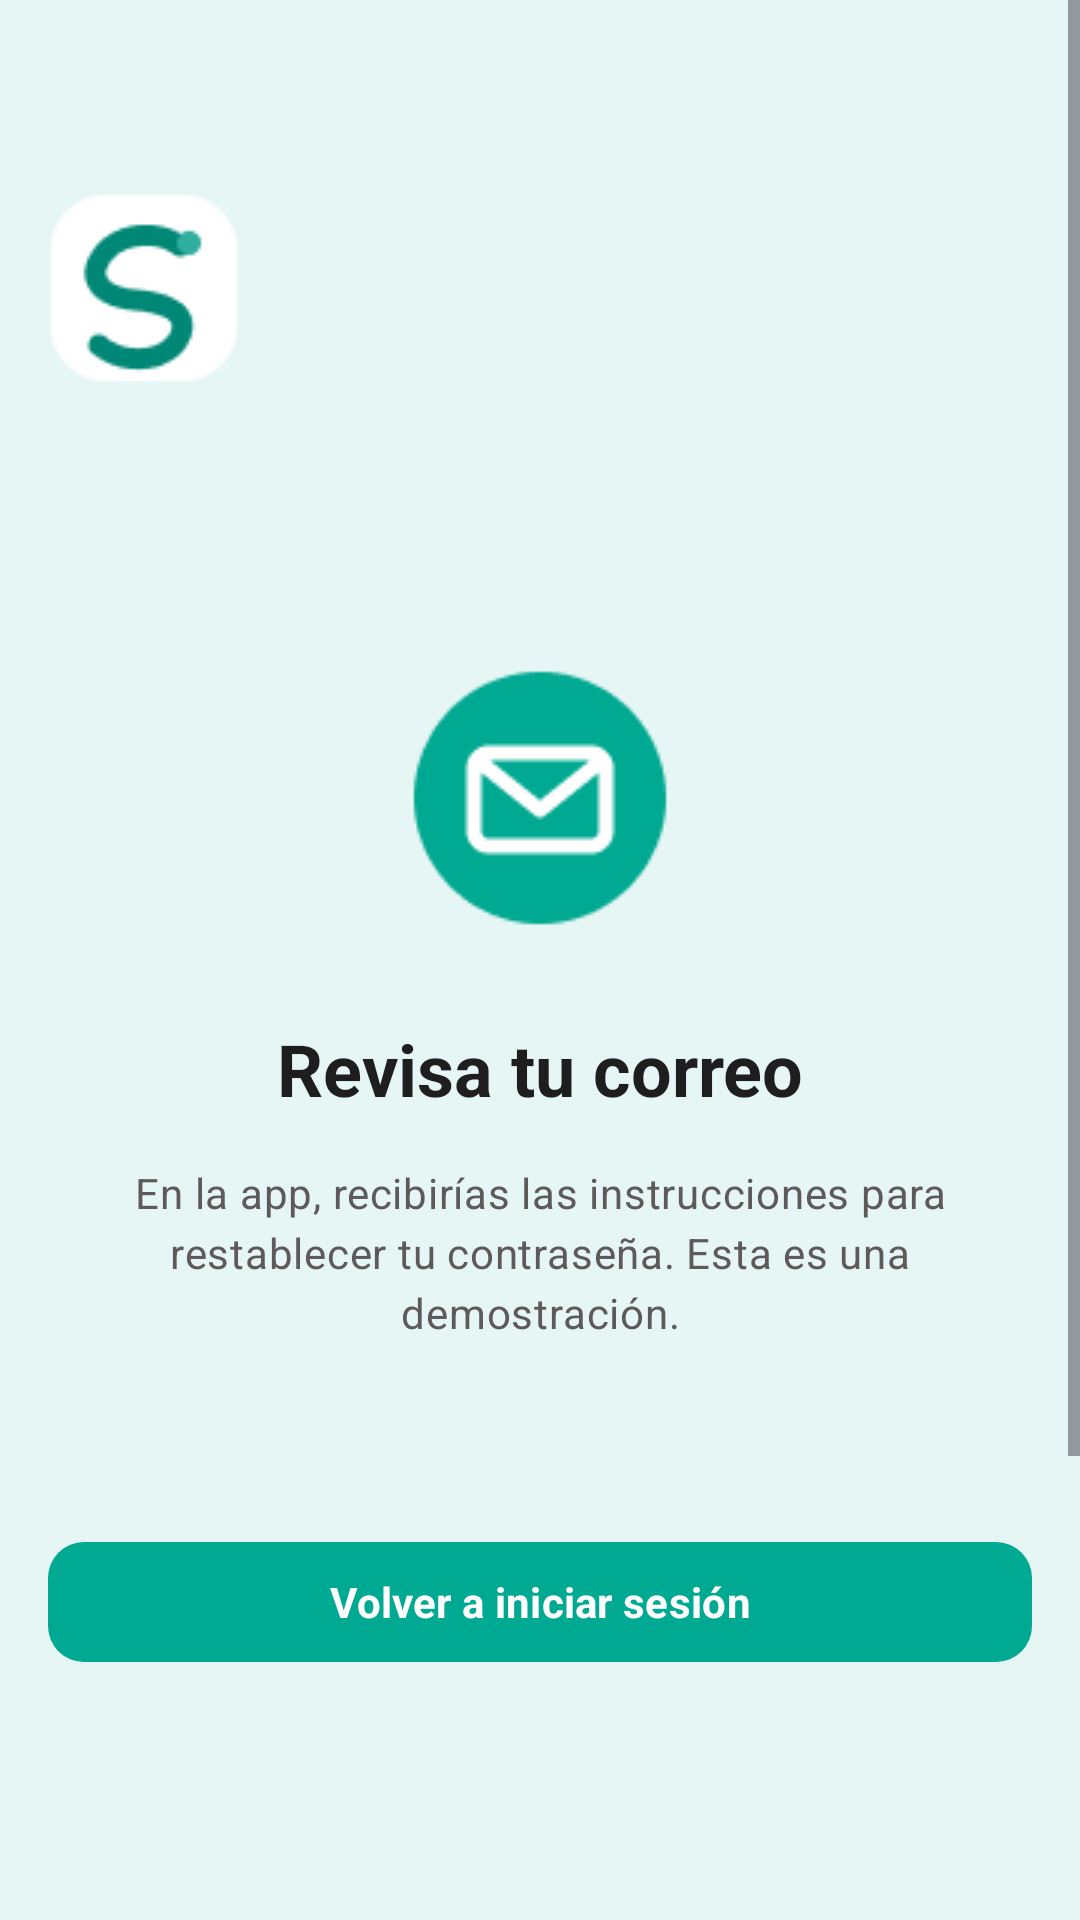

The Android layout XML behind this screen, and the referenced resources:
<!-- AndroidManifest.xml: application theme Theme.SPORTSGD -->
<!-- res/layout/fragment_check_email.xml -->
<?xml version="1.0" encoding="utf-8"?>
<ScrollView xmlns:android="http://schemas.android.com/apk/res/android"
    xmlns:app="http://schemas.android.com/apk/res-auto"
    android:layout_width="match_parent"
    android:layout_height="match_parent"
    android:background="@color/sportsgd_canvas"
    android:fillViewport="true"
    android:overScrollMode="never">

    <androidx.constraintlayout.widget.ConstraintLayout
        android:layout_width="match_parent"
        android:layout_height="wrap_content"
        android:minHeight="844dp"
        android:paddingStart="@dimen/screen_padding"
        android:paddingEnd="@dimen/screen_padding">

        <ImageView
            android:id="@+id/ivCheckEmailLogo"
            android:layout_width="@dimen/logo_large"
            android:layout_height="@dimen/logo_large"
            android:contentDescription="@string/content_description_logo"
            android:src="@drawable/sportsgd_logo"
            app:layout_constraintStart_toStartOf="parent"
            app:layout_constraintTop_toTopOf="parent"
            android:layout_marginTop="64dp" />

        <ImageView
            android:id="@+id/ivEmailStatus"
            android:layout_width="@dimen/status_icon"
            android:layout_height="@dimen/status_icon"
            android:contentDescription="@string/check_email_title"
            android:src="@drawable/sportsgd_email"
            app:layout_constraintEnd_toEndOf="parent"
            app:layout_constraintStart_toStartOf="parent"
            app:layout_constraintTop_toTopOf="parent"
            android:layout_marginTop="222dp" />

        <TextView
            android:id="@+id/tvCheckEmailTitle"
            style="@style/TextAppearance.SPORTSGD.ScreenTitle"
            android:layout_width="wrap_content"
            android:layout_height="wrap_content"
            android:text="@string/check_email_title"
            app:layout_constraintEnd_toEndOf="parent"
            app:layout_constraintStart_toStartOf="parent"
            app:layout_constraintTop_toTopOf="parent"
            android:layout_marginTop="340dp" />

        <TextView
            android:id="@+id/tvCheckEmailDescription"
            style="@style/TextAppearance.SPORTSGD.Body.Secondary"
            android:layout_width="0dp"
            android:layout_height="wrap_content"
            android:layout_marginStart="16dp"
            android:layout_marginEnd="16dp"
            android:gravity="center"
            android:text="@string/check_email_description"
            app:layout_constraintEnd_toEndOf="parent"
            app:layout_constraintStart_toStartOf="parent"
            app:layout_constraintTop_toTopOf="parent"
            android:layout_marginTop="388dp" />

        <com.google.android.material.button.MaterialButton
            android:id="@+id/btnReturnToLogin"
            style="@style/Widget.SPORTSGD.Button.Primary"
            android:layout_width="0dp"
            android:layout_height="@dimen/button_height"
            android:text="@string/return_to_login"
            app:layout_constraintEnd_toEndOf="parent"
            app:layout_constraintStart_toStartOf="parent"
            app:layout_constraintTop_toTopOf="parent"
            android:layout_marginTop="510dp" />

    </androidx.constraintlayout.widget.ConstraintLayout>
</ScrollView>
<!-- resources referenced by this layout -->
<resources>
  <color name="sportsgd_canvas">#E6F6F4</color>
  <dimen name="button_height">48dp</dimen>
  <dimen name="logo_large">64dp</dimen>
  <dimen name="screen_padding">16dp</dimen>
  <dimen name="status_icon">88dp</dimen>
  <!-- drawable sportsgd_email: png bitmap (drawable-nodpi, 2182 bytes) -->
  <!-- drawable sportsgd_logo: png bitmap (drawable-nodpi, 1880 bytes) -->
  <string name="check_email_description">En la app, recibirías las instrucciones para restablecer tu contraseña. Esta es una demostración.</string>
  <string name="check_email_title">Revisa tu correo</string>
  <string name="content_description_logo">Logotipo de SPORTSGD</string>
  <string name="return_to_login">Volver a iniciar sesión</string>
  <style name="TextAppearance.SPORTSGD.Body.Secondary" parent="TextAppearance.SPORTSGD.Body">
          <item name="android:textColor">@color/sportsgd_text_secondary</item>
      </style>
  <style name="TextAppearance.SPORTSGD.ScreenTitle" parent="TextAppearance.Material3.HeadlineSmall">
          <item name="android:fontFamily">sans-serif</item>
          <item name="android:textSize">24sp</item>
          <item name="android:textStyle">bold</item>
          <item name="android:textColor">@color/sportsgd_text_primary</item>
      </style>
  <style name="Widget.SPORTSGD.Button.Primary" parent="Widget.Material3.Button">
          <item name="android:minHeight">48dp</item>
          <item name="android:textAllCaps">false</item>
          <item name="android:textSize">14sp</item>
          <item name="android:textStyle">bold</item>
          <item name="android:textColor">@color/sportsgd_white</item>
          <item name="backgroundTint">@color/sportsgd_primary</item>
          <item name="cornerRadius">12dp</item>
      </style>
  <style name="Theme.SPORTSGD" parent="Base.Theme.SPORTSGD" />
  <style name="TextAppearance.SPORTSGD.Body" parent="TextAppearance.Material3.BodyMedium">
          <item name="android:fontFamily">sans-serif</item>
          <item name="android:textSize">14sp</item>
          <item name="android:textColor">@color/sportsgd_text_primary</item>
      </style>
  <color name="sportsgd_text_secondary">#5E5A5A</color>
  <color name="sportsgd_text_primary">#1E1E1E</color>
  <color name="sportsgd_white">#FFFFFF</color>
  <color name="sportsgd_primary">#00A991</color>
  <style name="Base.Theme.SPORTSGD" parent="Theme.Material3.Light.NoActionBar">
          <item name="colorPrimary">@color/sportsgd_primary</item>
          <item name="colorOnPrimary">@color/sportsgd_white</item>
          <item name="colorPrimaryContainer">@color/sportsgd_primary_container</item>
          <item name="colorOnPrimaryContainer">@color/sportsgd_text_primary</item>
          <item name="colorSurface">@color/sportsgd_surface</item>
          <item name="colorOnSurface">@color/sportsgd_text_primary</item>
          <item name="colorSurfaceVariant">@color/sportsgd_canvas</item>
          <item name="colorOnSurfaceVariant">@color/sportsgd_text_secondary</item>
          <item name="colorOutline">@color/sportsgd_border</item>
          <item name="colorError">@color/sportsgd_error</item>
          <item name="android:fontFamily">sans-serif</item>
          <item name="android:colorAccent">@color/sportsgd_primary</item>
          <item name="android:navigationBarColor">@color/sportsgd_surface</item>
          <item name="android:statusBarColor">@color/sportsgd_primary_dark</item>
          <item name="android:windowLightStatusBar">false</item>
          <item name="android:windowActionModeOverlay">true</item>
          <item name="android:windowNoTitle">true</item>
          <item name="android:windowBackground">@color/sportsgd_canvas</item>
          <item name="android:forceDarkAllowed" tools:targetApi="q">false</item>
      </style>
  <color name="sportsgd_primary_container">#D3F3EE</color>
  <color name="sportsgd_surface">#B0E4DD</color>
  <color name="sportsgd_border">#E6E4E4</color>
  <color name="sportsgd_error">#FF383C</color>
  <color name="sportsgd_primary_dark">#007F6D</color>
</resources>
